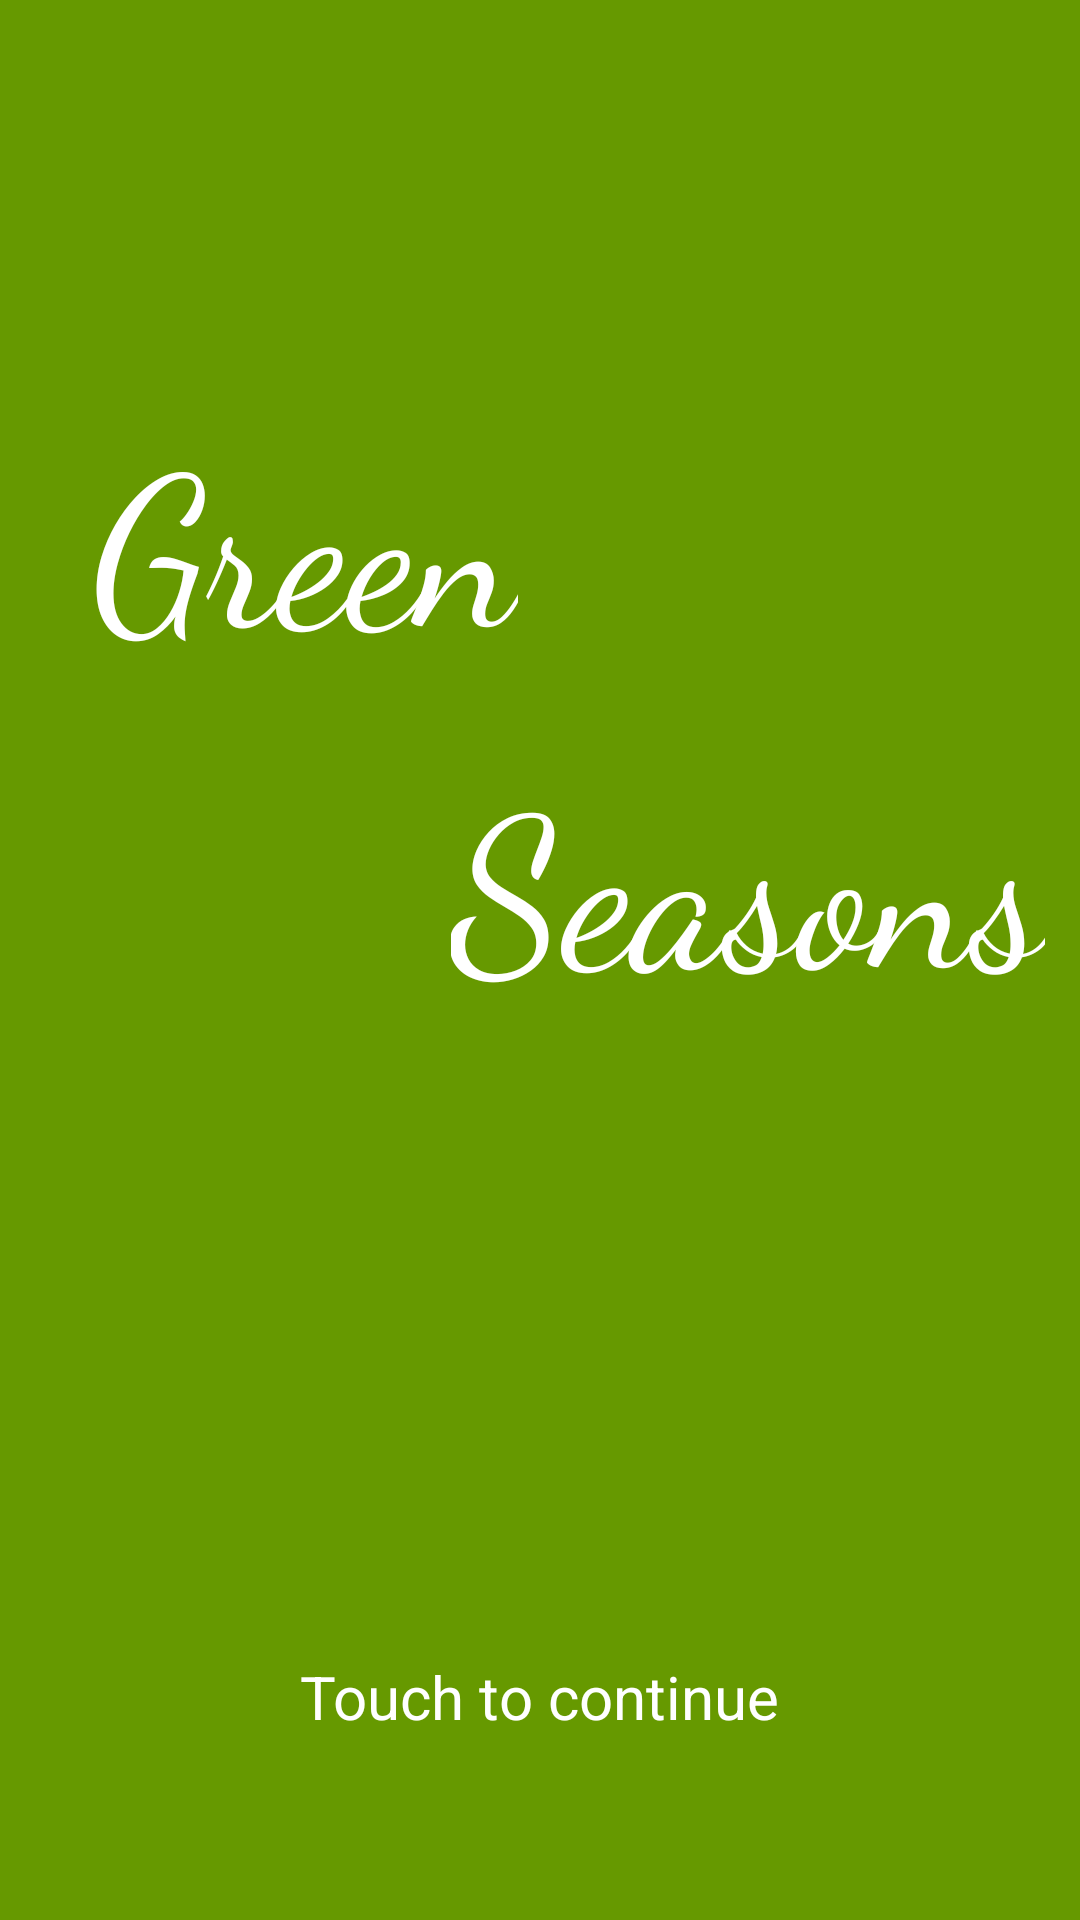

Write the Android layout XML for this screen, with the resource values it uses.
<!-- AndroidManifest.xml: application theme AppTheme -->
<!-- res/layout/activity_greetings.xml -->
<?xml version="1.0" encoding="utf-8"?>
<RelativeLayout xmlns:android="http://schemas.android.com/apk/res/android"
    xmlns:tools="http://schemas.android.com/tools"
    android:id="@+id/activity_greetings"
    android:layout_width="match_parent"
    android:layout_height="match_parent"
    android:paddingBottom="@dimen/activity_vertical_margin"
    android:paddingLeft="@dimen/activity_horizontal_margin"
    android:paddingRight="@dimen/activity_horizontal_margin"
    android:paddingTop="@dimen/activity_vertical_margin"
    tools:context="com.example.yepej.greenseasons.GreetingsActivity"
    android:background="@android:color/holo_green_dark">

    <TextView
        android:layout_width="wrap_content"
        android:layout_height="wrap_content"
        android:text="Seasons"
        android:textColor="@android:color/white"
        android:textSize="70sp"
        android:fontFamily="cursive"
        android:layout_marginTop="17dp"
        android:id="@+id/textView2"
        android:layout_below="@+id/textView"
        android:layout_alignParentEnd="true"
        android:layout_marginEnd="12dp" />

    <TextView
        android:layout_width="wrap_content"
        android:layout_height="wrap_content"
        android:text="Green"
        android:textColor="@android:color/white"
        android:textSize="70sp"
        android:fontFamily="cursive"
        android:layout_marginStart="31dp"
        android:layout_marginTop="131dp"
        android:id="@+id/textView"
        android:layout_alignParentTop="true"
        android:layout_alignParentStart="true" />

    <TextView
        android:layout_width="wrap_content"
        android:layout_height="wrap_content"
        android:text="Touch to continue"
        android:textColor="@android:color/white"
        android:textSize="20sp"
        android:layout_alignParentBottom="true"
        android:layout_centerHorizontal="true"
        android:layout_marginBottom="61dp"
        android:id="@+id/textView3" />

</RelativeLayout>
<!-- resources referenced by this layout -->
<resources>
  <style name="AppTheme" parent="Theme.AppCompat.Light.DarkActionBar">
          
          <item name="colorPrimary">@android:color/holo_green_dark</item>
          <item name="colorPrimaryDark">@color/colorPrimaryDark</item>
          <item name="colorAccent">@color/colorAccent</item>
          <item name="android:statusBarColor">@android:color/holo_green_dark</item>
      </style>
  <color name="colorPrimaryDark">#303F9F</color>
  <color name="colorAccent">#FF4081</color>
</resources>
